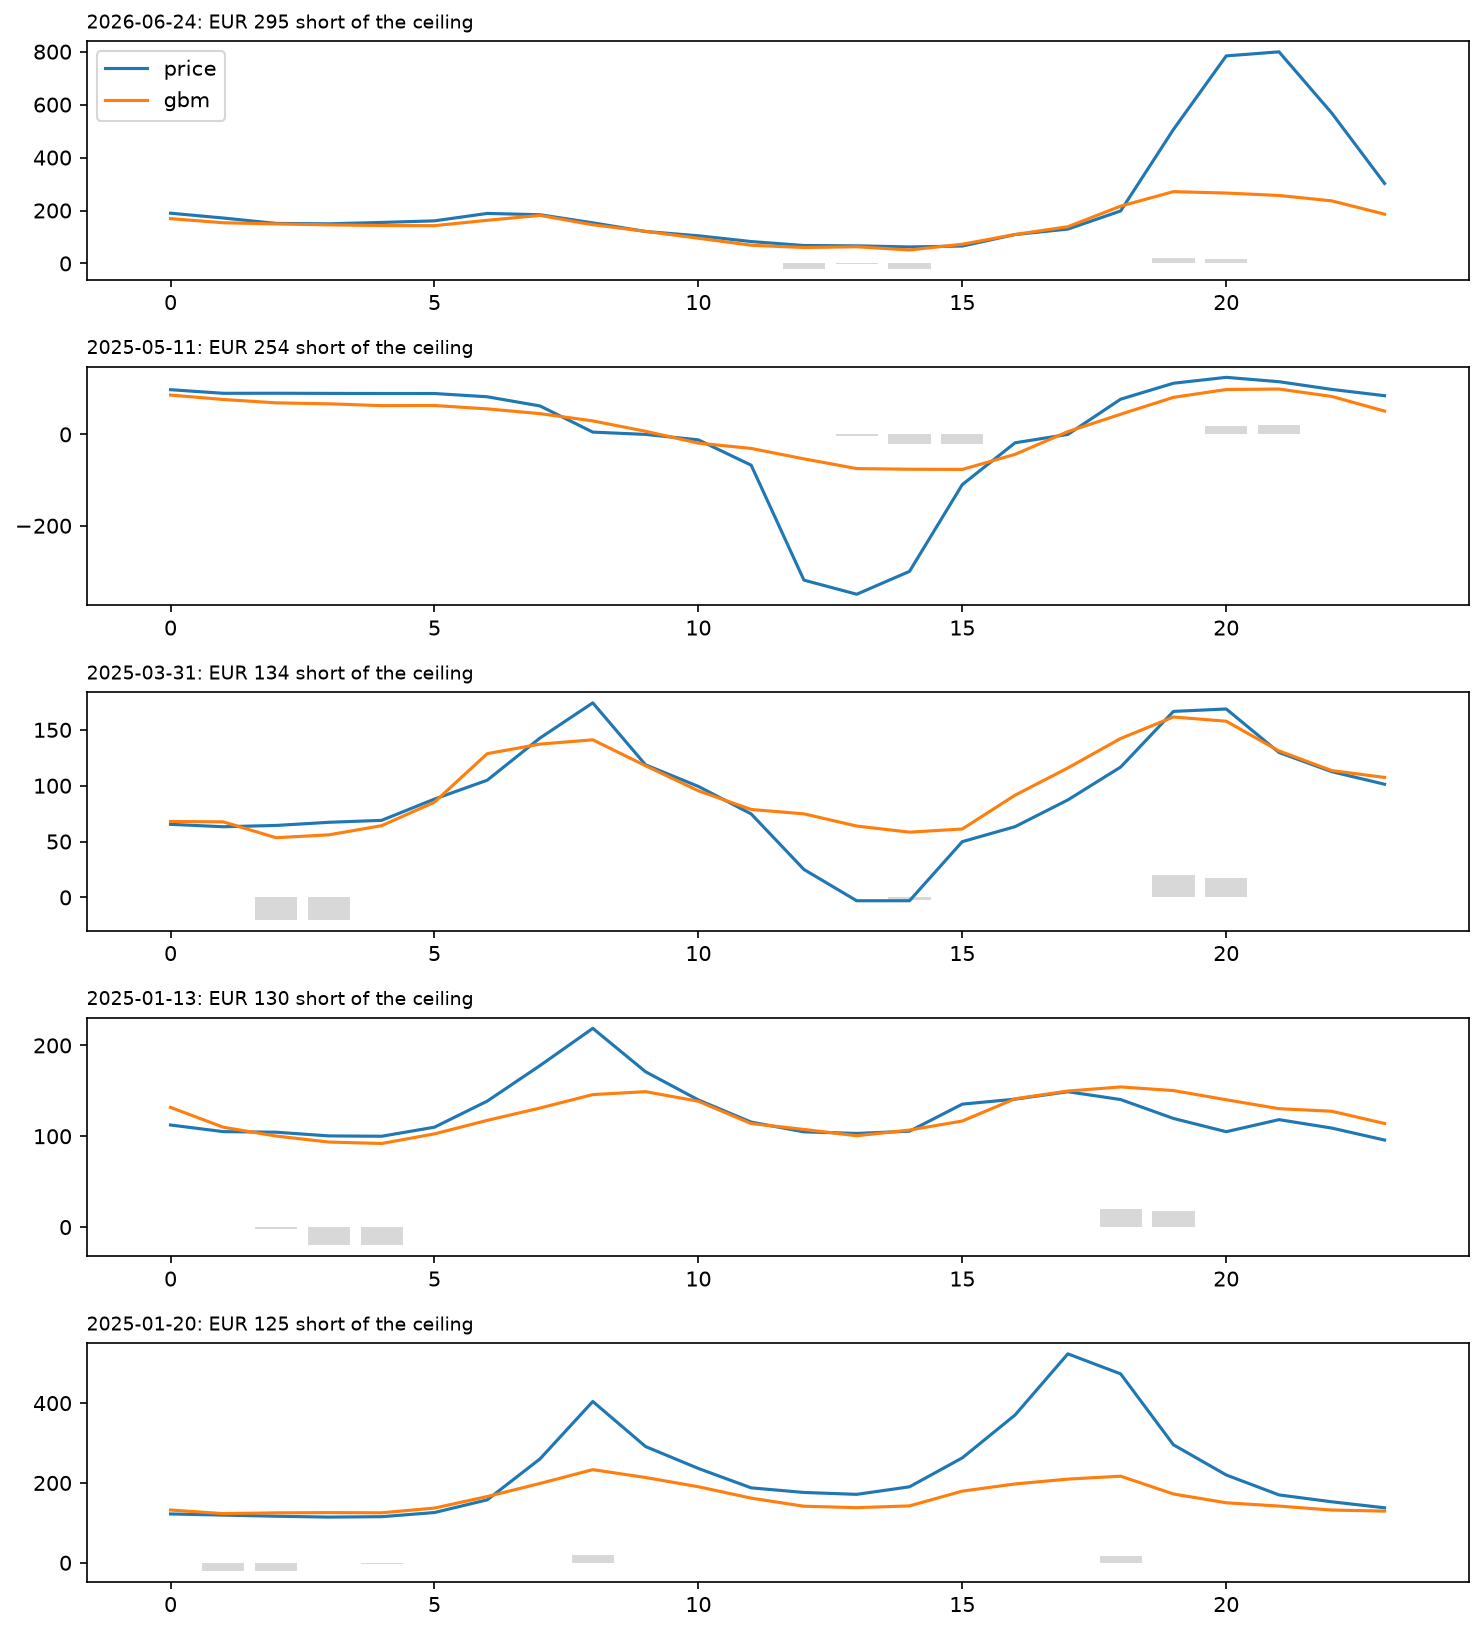

Values plotted in this chart, from the file beside it:
delivery_date, perfect, gbm, lear, naive, shortfall
2026-06-24, 1353, 1057, 1350, 1347, 295.3
2025-05-11, 933.7, 679.7, 917, 889.1, 254
2025-03-31, 318, 183.7, 186.7, 266, 134.3
2025-01-13, 161.6, 31.95, 109.7, 31.25, 129.6
2025-01-20, 695.2, 569.8, 533.1, 388.4, 125.4
